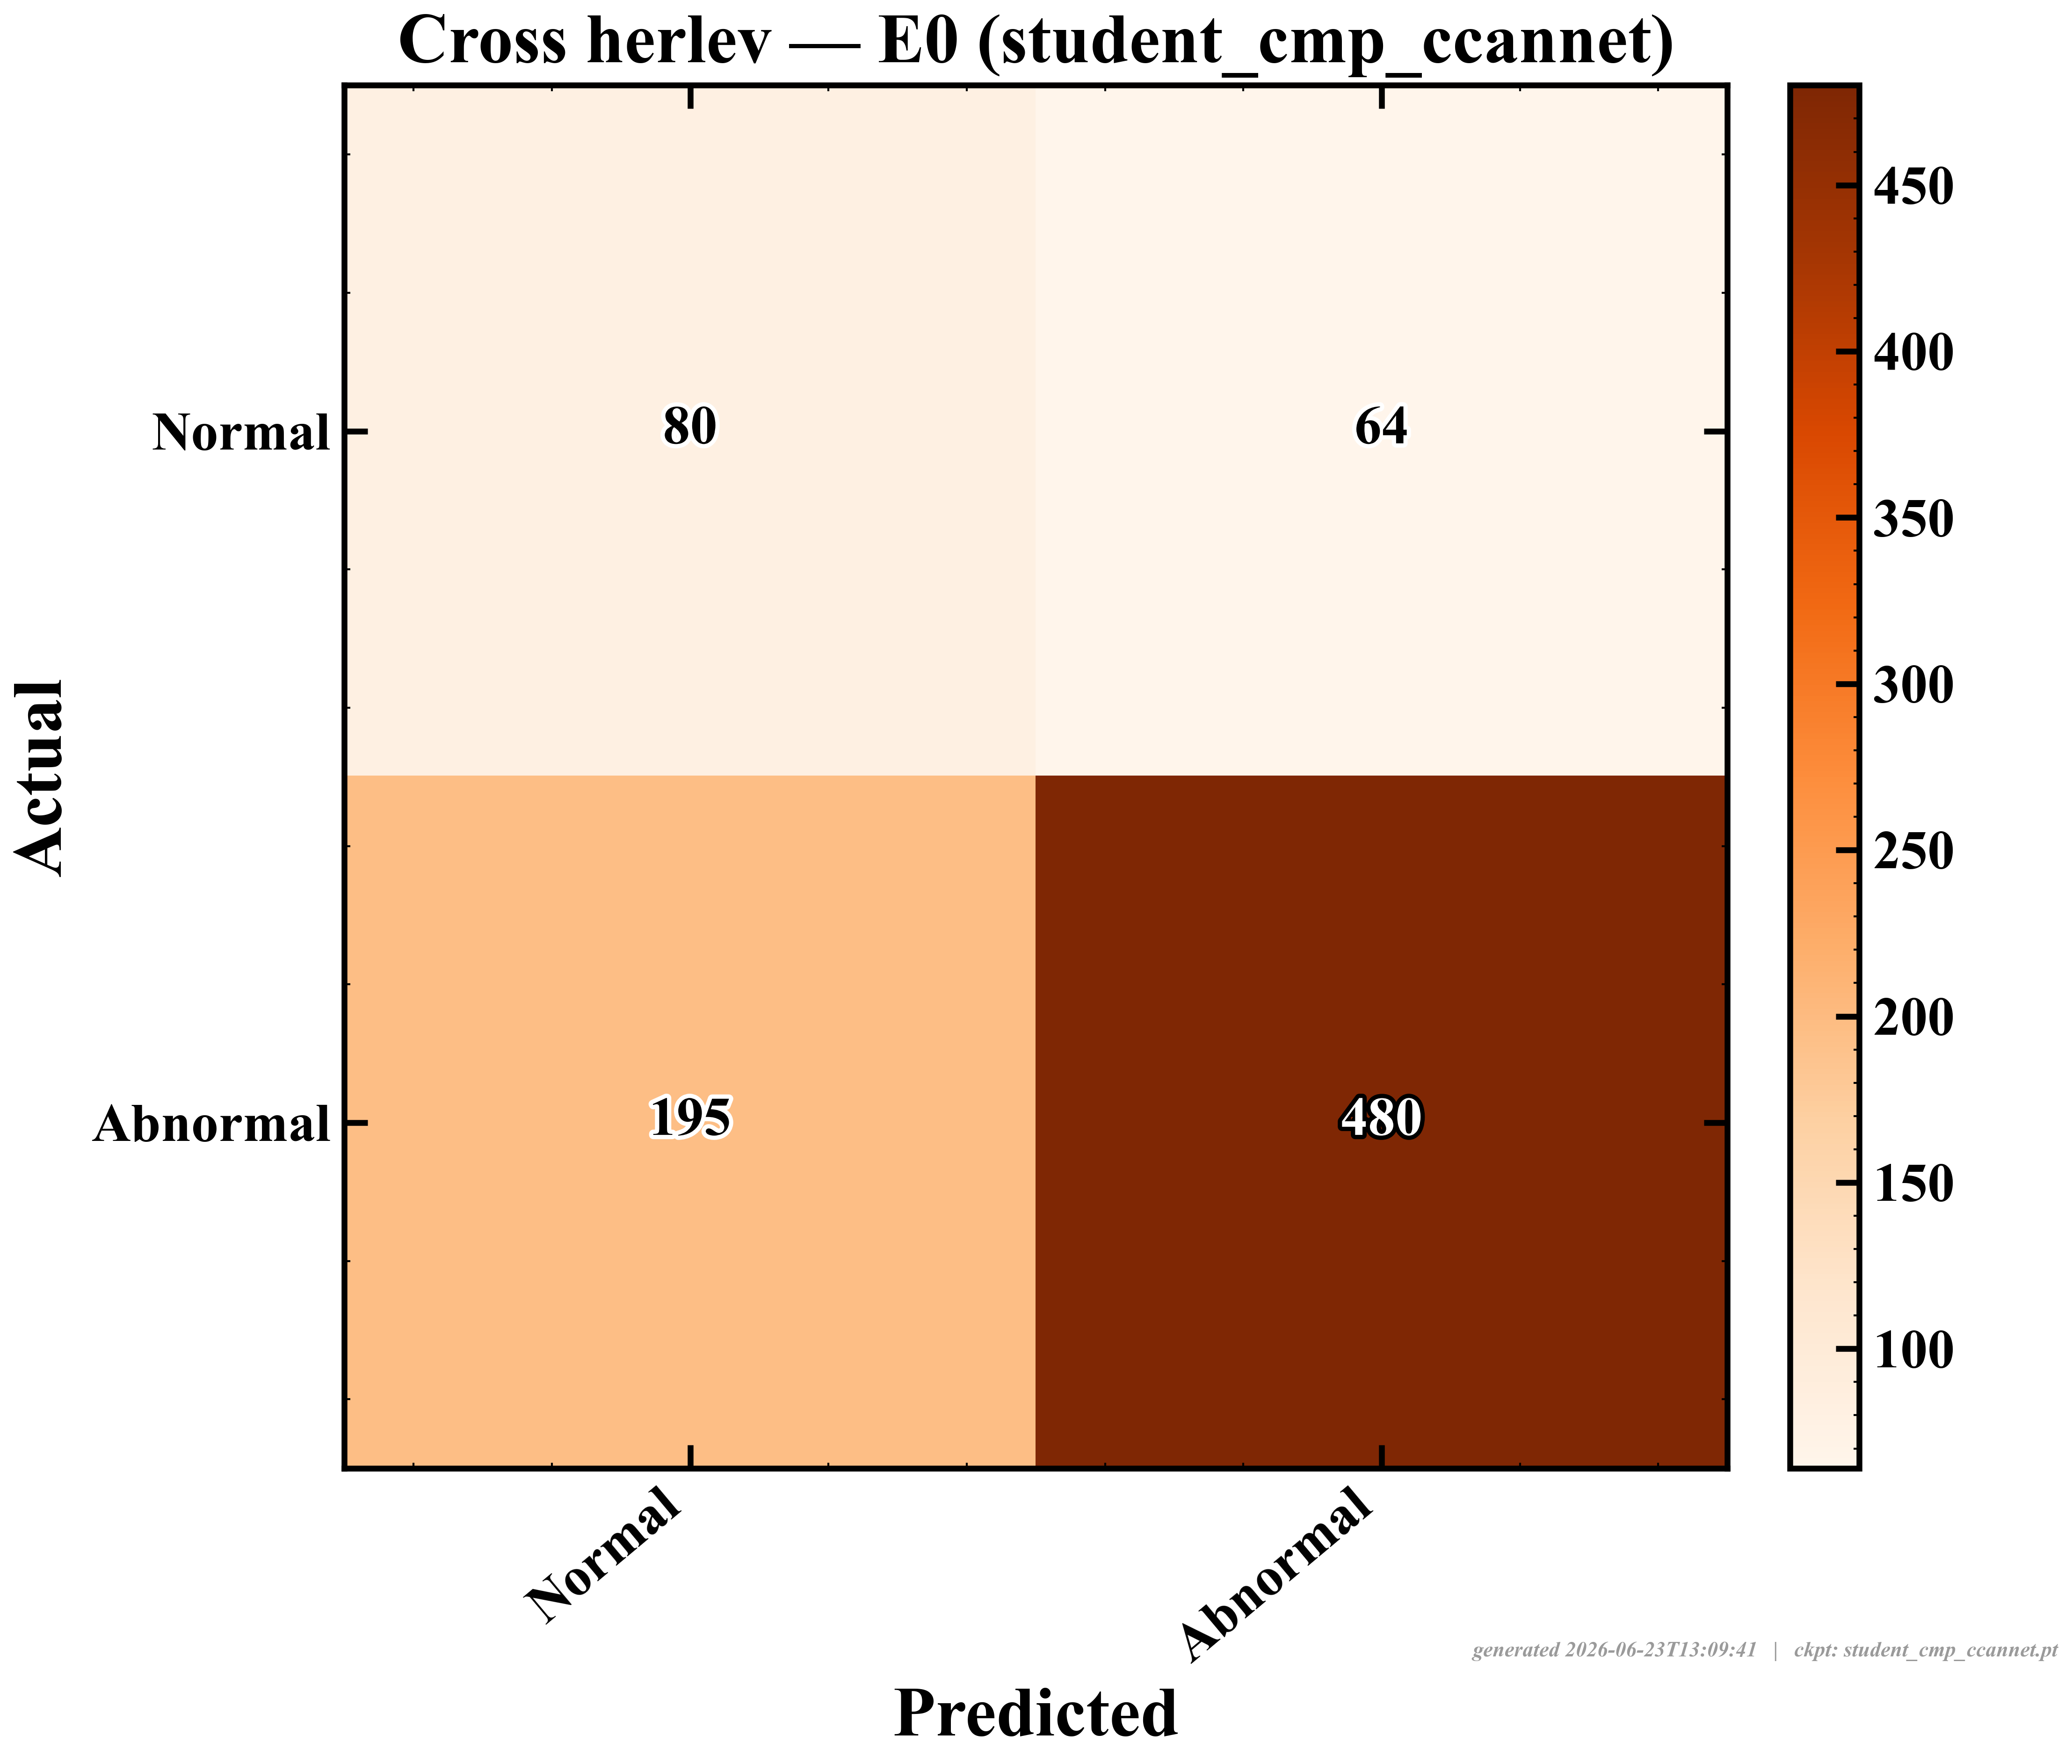

Values plotted in this chart, from the file beside it:
actual\predicted, Normal, Abnormal
Normal, 80.0, 64.0
Abnormal, 195.0, 480.0
